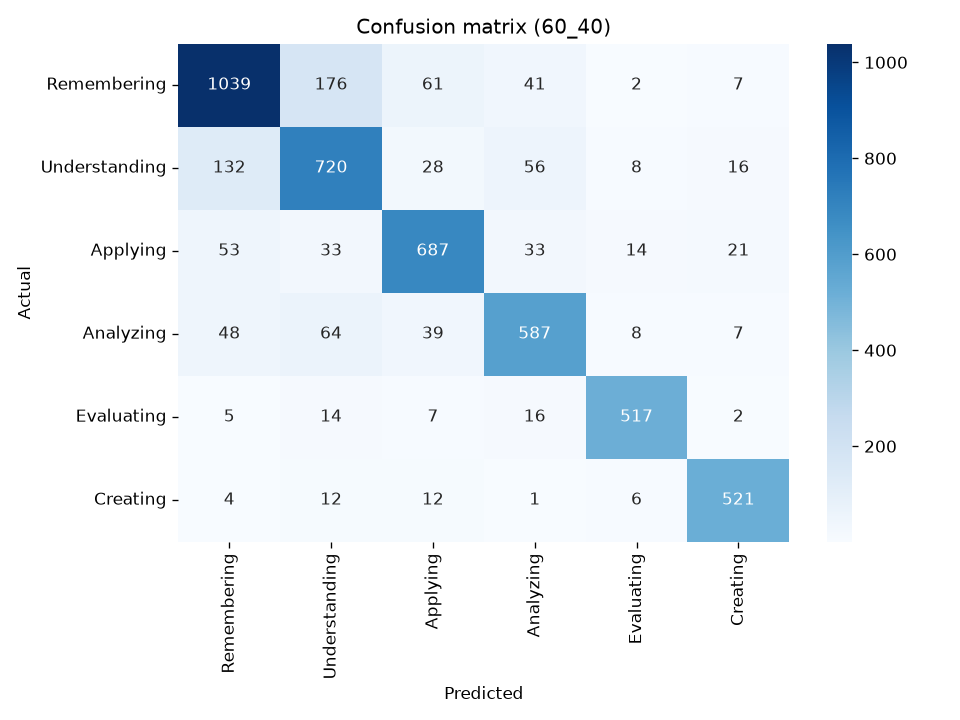

Values plotted in this chart, from the file beside it:
actual/predicted, Remembering, Understanding, Applying, Analyzing, Evaluating, Creating
Remembering, 1039, 176, 61, 41, 2, 7
Understanding, 132, 720, 28, 56, 8, 16
Applying, 53, 33, 687, 33, 14, 21
Analyzing, 48, 64, 39, 587, 8, 7
Evaluating, 5, 14, 7, 16, 517, 2
Creating, 4, 12, 12, 1, 6, 521
